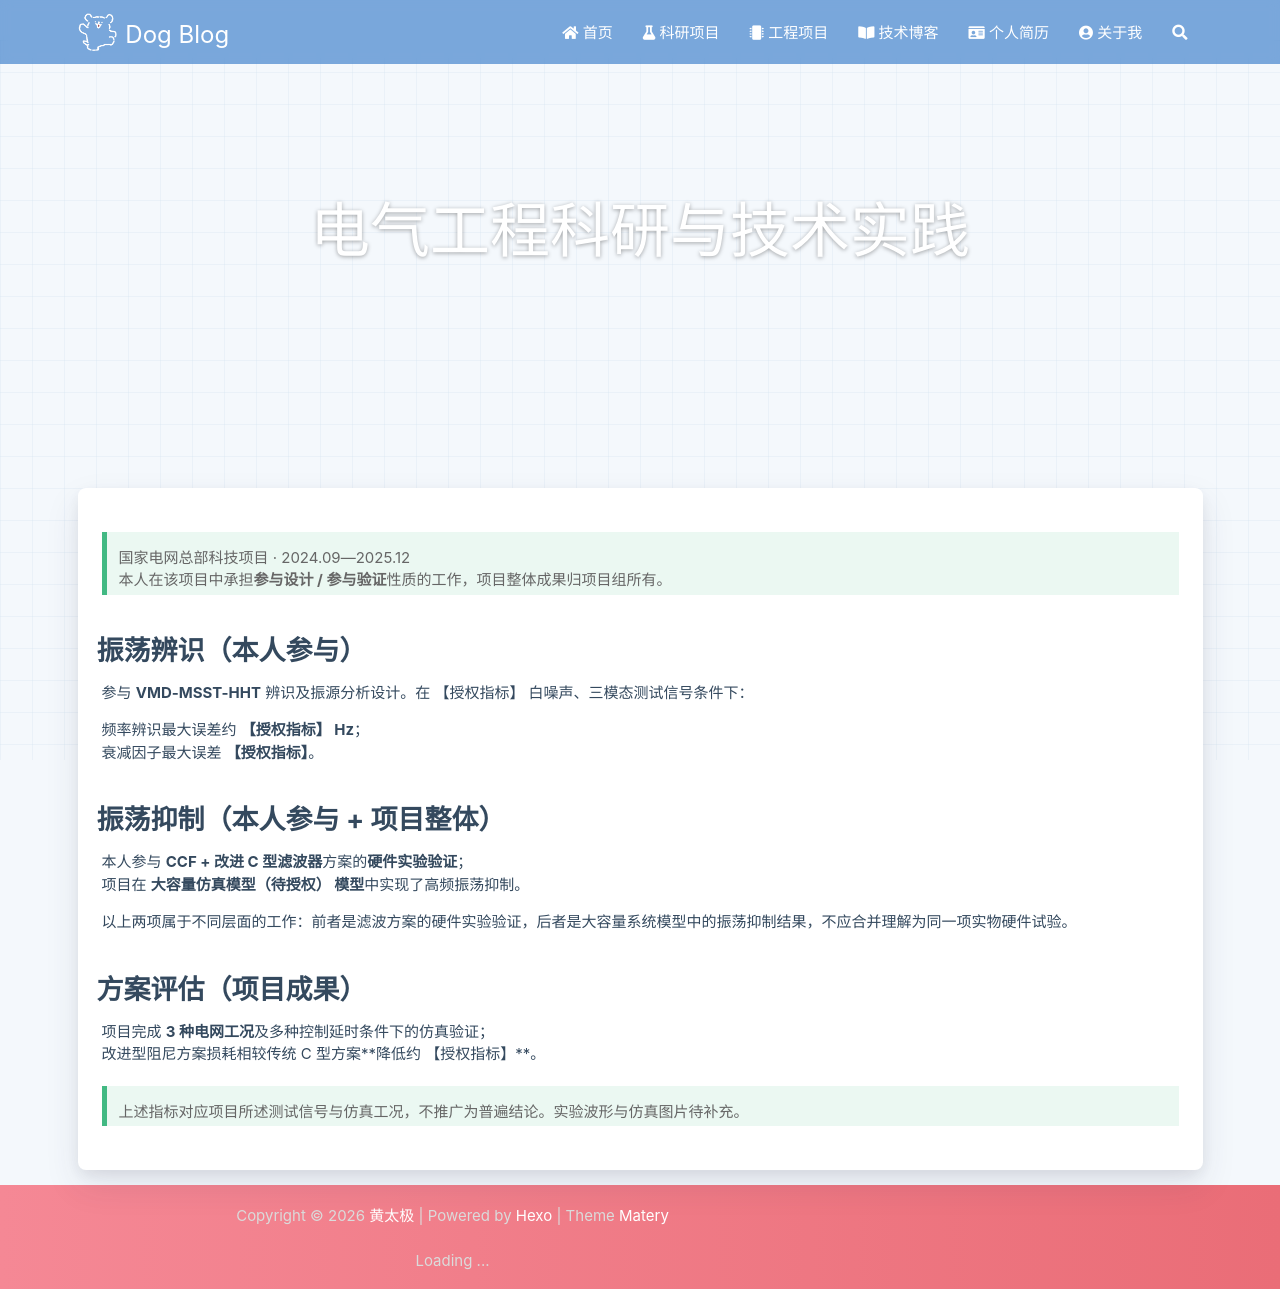

repository: Luckydogtj/Luckydogtj.github.io · page: research/uhvdc-oscillation/index.html · generator: jekyll

---
title: 多端特高压柔性直流源网交互宽频振荡抑制研究
date: 2026-01-01 00:00:00
comments: false
---

> 国家电网总部科技项目 · 2024.09—2025.12
>
> 本人在该项目中承担**参与设计 / 参与验证**性质的工作，项目整体成果归项目组所有。

## 振荡辨识（本人参与）

参与 **VMD-MSST-HHT** 辨识及振源分析设计。在 【限制发布】 白噪声、三模态测试信号条件下：

- 频率辨识最大误差约 **【限制发布】 Hz**；
- 衰减因子最大误差 **【限制发布】**。

## 振荡抑制（本人参与 + 项目整体）

- 本人参与 **CCF + 改进 C 型滤波器**方案的**硬件实验验证**；
- 项目在 **【限制发布】 模型**中实现了高频振荡抑制。

以上两项属于不同层面的工作：前者是滤波方案的硬件实验验证，后者是大容量系统模型中的振荡抑制结果，不应合并理解为同一项实物硬件试验。

## 方案评估（项目成果）

- 项目完成 **3 种电网工况**及多种控制延时条件下的仿真验证；
- 改进型阻尼方案损耗相较传统 C 型方案**降低约 【限制发布】**。

> 上述指标对应项目所述测试信号与仿真工况，不推广为普遍结论。实验波形与仿真图片待补充。
